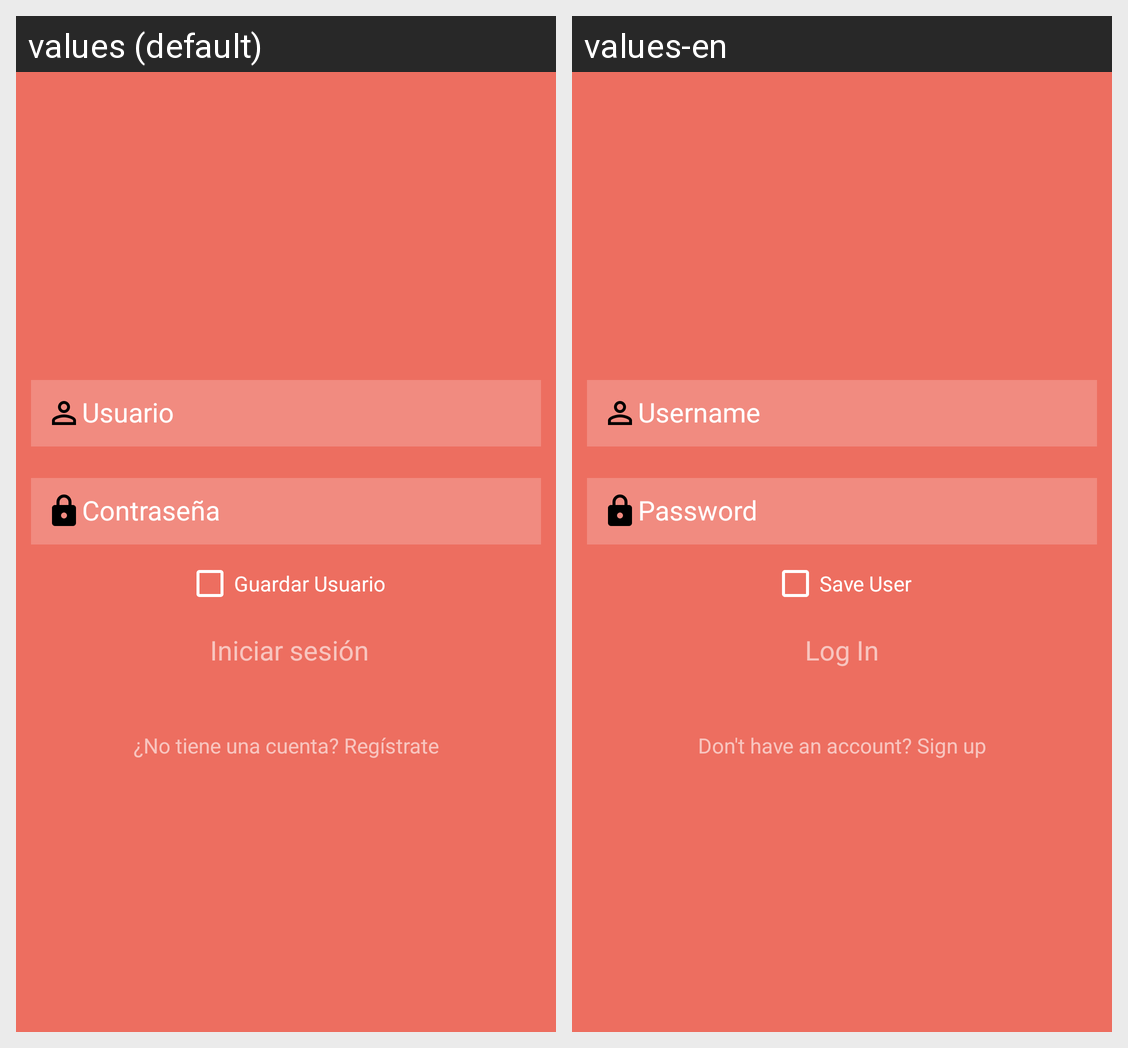

Strings drawn on this Android screen and how each of the app's shown locales translates them:
Android screen res/layout/activity_login.xml rendered under 2 locales, left to right: values (default), values-en. Device: Nexus 5 (rendered at 1080×1920; each locale shown at half size, 540×960, under a caption strip naming it); theme AppTheme.
Strings drawn on this screen, with the default value and each locale's value (text and hints the layout hard-codes, and strings that could not be matched under every locale, appear in the picture but are not listed):

log_nom_guardar_usuario
  values: Guardar Usuario
  values-en: Save User

log_btn_log_in
  values:  Iniciar sesión
  values-en: Log In

log_tvi_registrar
  values: ¿No tiene una cuenta? Regístrate
  values-en: Don't have an account? Sign up
